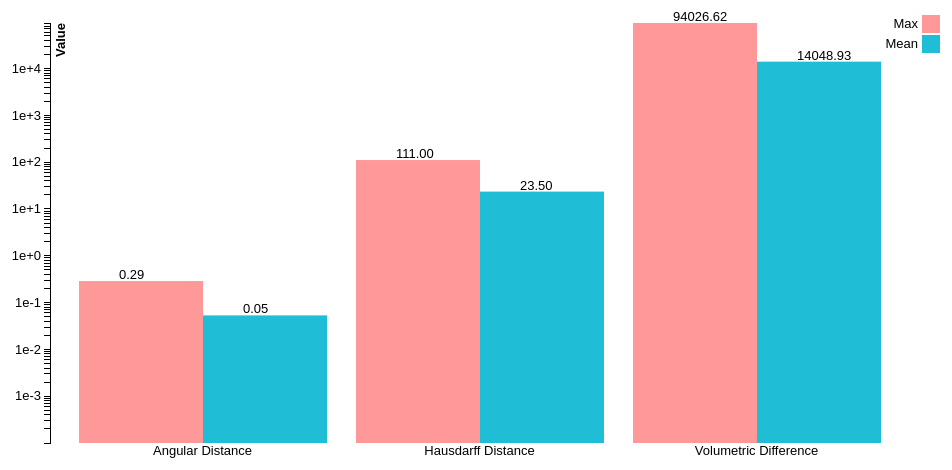
D3 v3 page, settled after 360 driven frames (6 s of simulated time); the page loaded 1 data file(s).



var margin = {
    top: 40,
    right: 40,
    bottom: 40,
    left: 60
},
width = 960 - margin.left - margin.right,
height = 500 - margin.top - margin.bottom;

var x0 = d3.scale.ordinal()
    .rangeRoundBands([0, width], .1);

var x1 = d3.scale.ordinal();

var y = d3.scale.log()
    .range([height, 0]);

var xAxis = d3.svg.axis()
    .scale(x0)
    .tickSize(0)
    .orient("bottom");

var yAxis = d3.svg.axis()
    .scale(y)
    .orient("left");

var color = d3.scale.ordinal()
    .range(["#ff9999", "#1FBED6", "#97C30A"]);

var svg = d3.select('body').append("svg")
    .attr("width", width + margin.left + margin.right)
    .attr("height", height + margin.top + margin.bottom)
    .append("g")
    .attr("transform", "translate(" + margin.left + "," + margin.top + ")");

d3.json("data/dataV2.json", function (error, data) {

    var catagorysNames = data.map(function (d) {
            return d.catagory;
        });
    var rateNames = data[0].values.map(function (d) {
            return d.rate;
        });
		
    x0.domain(catagorysNames);
    x1.domain(rateNames).rangeRoundBands([0, x0.rangeBand()]);
    y.domain([0.0001, d3.max(data, function (catagory) {
                return d3.max(catagory.values, function (d) {
                    return d.value;
                });
            })]);

    svg.append("g")
    .attr("class", "x axis")
    .attr("transform", "translate(0," + height + ")")
    .call(xAxis);

    svg.append("g")
    .attr("class", "y axis")
    .call(yAxis)
    .append("text")
    .attr("transform", "rotate(-90)")
    .attr("y", 6)
    .attr("dy", ".71em")
    .style("text-anchor", "end")
    .style('font-weight', 'bold')
    .text("Value");

    var slice = svg.selectAll(".slice")
        .data(data)
        .enter().append("g")
        .attr("class", "g")
        .attr("transform", function (d) {
            return "translate(" + x0(d.catagory) + ",0)";
        });

    slice.selectAll("rect")
    .data(function (d) {
        return d.values;
    })
    .enter().append("rect")
    .attr("width", x1.rangeBand())
    .attr("x", function (d) {
        return x1(d.rate);
    })
    .style("fill", function (d) {
        return color(d.rate)
    })
    .attr("y", function (d) {
        return y(0);
    })
    .attr("height", function (d) {
        return height - y(0);
    });

    slice.selectAll("rect")
    .attr("y", function (d) {
        return y(d.value);
    })
    .attr("height", function (d) {
        return height - y(d.value);
    });
	
	//Bar Number Label
	slice.selectAll("text")
	.data(function (d) {
	    return d.values;
	})
	.enter().append("text")
	.attr("class", "barstext")
	.attr("x", function (d) {
	    return x1(d.rate) + 40;
	})
	.attr("y", function (d) {
	    return y(d.value) - 2;
	})
	.text(function (d) {
	    console.log(d.value);
		return (d.value).toFixed(2);
	});
	
    //Legend
    var legend = svg.selectAll(".legend")
        .data(data[0].values.map(function (d) {
                return d.rate;
            }))
        .enter().append("g")
        .attr("class", "legend")
        .attr("transform", function (d, i) {
            return "translate(0," + i * 20 + ")";
        })

    legend.append("rect")
    .attr("x", width + 12)
	.attr("y", -8)
    .attr("width", 18)
    .attr("height", 18)
    .style("fill", function (d) {
        return color(d);
    });

    legend.append("text")
    .attr("x", width + 8)
    .attr("y", 0)
    .attr("dy", ".35em")
    .style("text-anchor", "end")
    .text(function (d) {
        return d;
    });
	

});



### data: data/dataV2.json
[
 {
  "catagory": "Angular Distance",
  "values": [
   {
    "value": 0.2886,
    "rate": "Max"
   },
   {
    "value": 0.05326,
    "rate": "Mean"
   }
  ],
  "compression_method": "DFT",
  "compression_ratio": "0.5",
  "dataset": "cluster2"
 },
 {
  "catagory": "Hausdarff Distance",
  "values": [
   {
    "value": 111.0,
    "rate": "Max"
   },
   {
    "value": 23.5,
    "rate": "Mean"
   }
  ],
  "compression_method": "DFT",
  "compression_ratio": "0.5",
  "dataset": "cluster2"
 },
 {
  "catagory": "Volumetric Difference",
  "values": [
   {
    "value": 94027.0,
    "rate": "Max"
   },
   {
    "value": 14049.0,
    "rate": "Mean"
   }
  ],
  "compression_method": "DFT",
  "compression_ratio": "0.5",
  "dataset": "cluster2"
 }
]